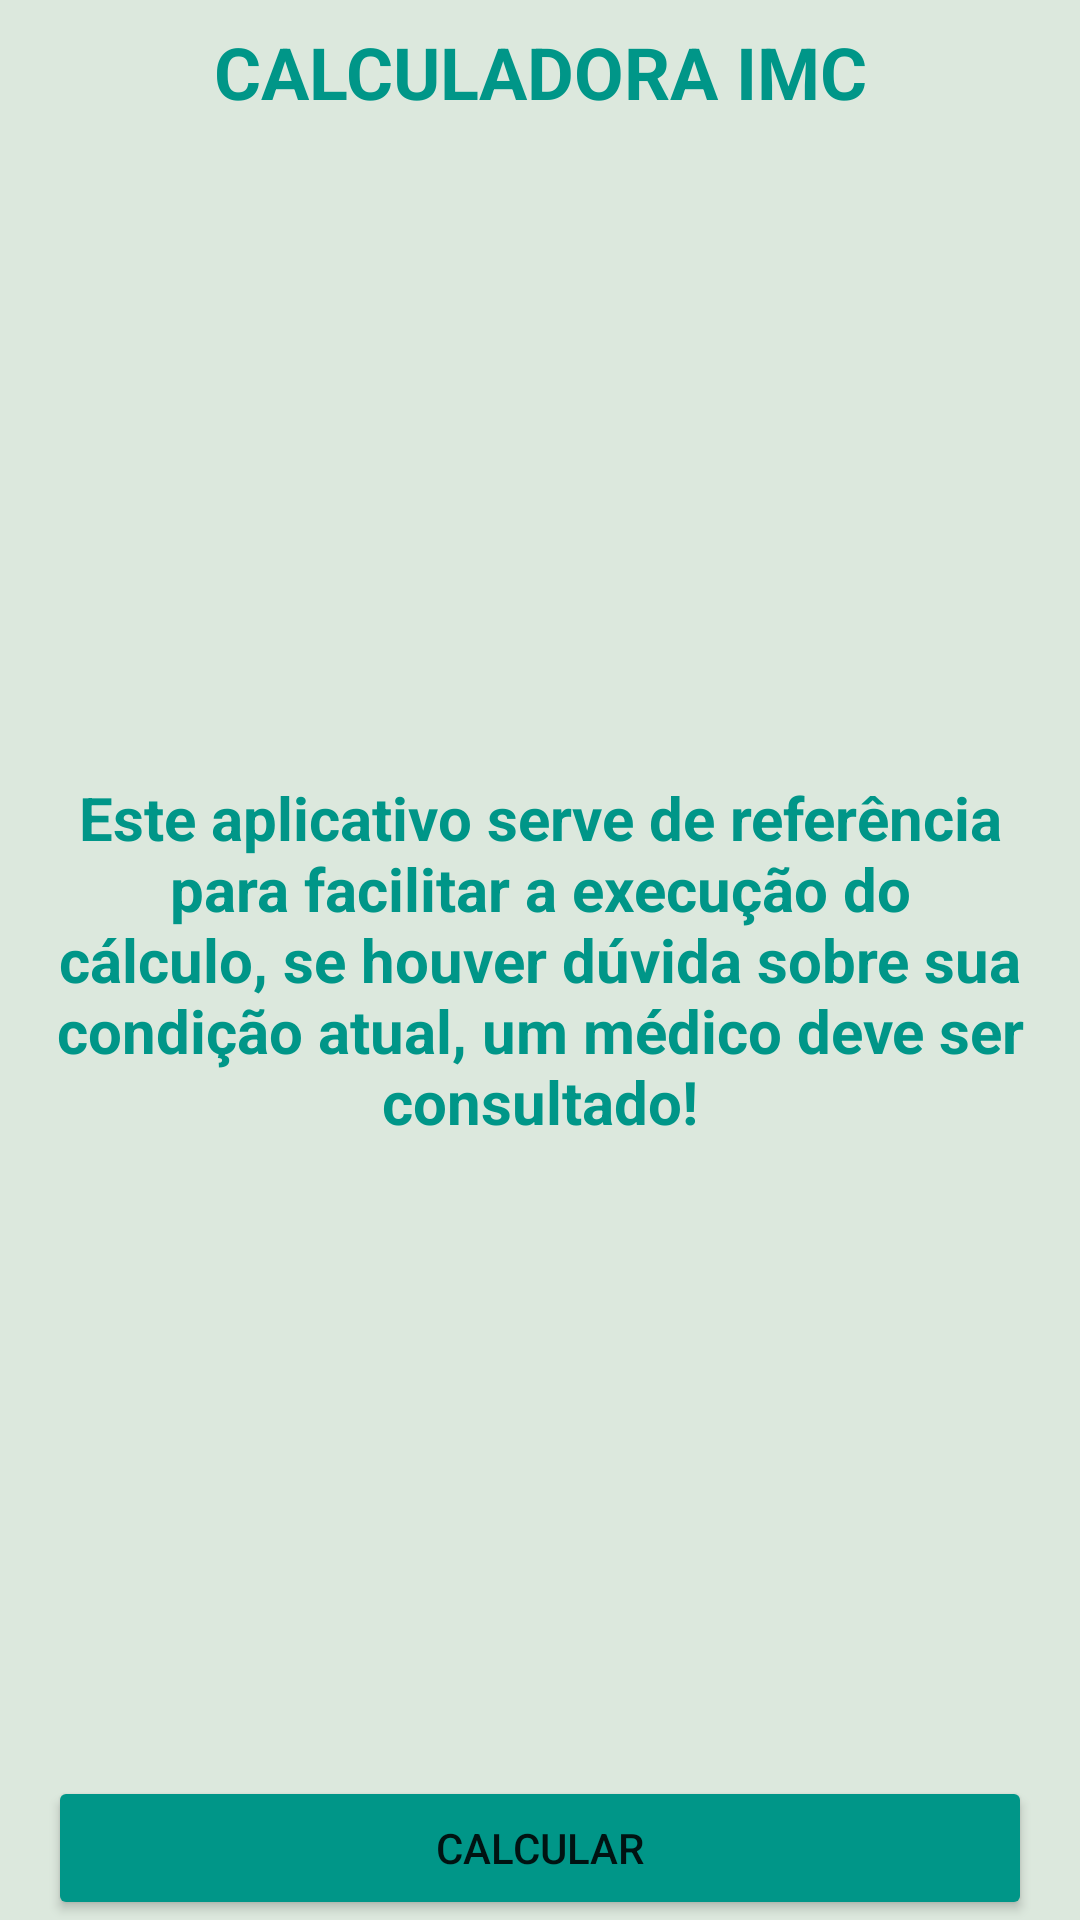

Reconstruct the res/layout file that produces this screen, plus the resources it refers to.
<!-- AndroidManifest.xml: application theme Theme.CalculoIMC -->
<!-- res/layout/activity_boas_vindas.xml -->
<?xml version="1.0" encoding="utf-8"?>
<androidx.constraintlayout.widget.ConstraintLayout
    xmlns:android="http://schemas.android.com/apk/res/android"
    xmlns:app="http://schemas.android.com/apk/res-auto"
    xmlns:tools="http://schemas.android.com/tools"
    android:layout_width="match_parent"
    android:layout_height="match_parent"
    android:background="#BDE5EA"
    android:backgroundTint="#DCE8DD"
    android:padding="@dimen/margem_padrao"
    tools:context=".MainActivity">

    <TextView
    android:id="@+id/calculadoraImc"
    android:layout_width="0dp"
    android:layout_height="48dp"
    android:gravity="center"
    android:text="@string/calcularImc"
    android:textColor="#009688"
    android:textSize="24sp"
    android:textStyle="bold"
    app:layout_constraintEnd_toEndOf="parent"
    app:layout_constraintHorizontal_bias="0.0"
    app:layout_constraintStart_toStartOf="parent"
    app:layout_constraintTop_toTopOf="parent" />

    <TextView
        android:id="@+id/texto"
        android:layout_width="0dp"
        android:layout_height="0dp"
        android:layout_marginStart="16dp"
        android:layout_marginTop="16dp"
        android:layout_marginEnd="16dp"
        android:layout_marginBottom="16dp"
        android:gravity="center"
        android:text="@string/referencia"
        android:textColor="#009688"
        android:textSize="20dp"
        android:textStyle="bold"
        app:layout_constraintBottom_toBottomOf="parent"
        app:layout_constraintEnd_toEndOf="parent"
        app:layout_constraintHorizontal_bias="0.0"
        app:layout_constraintStart_toStartOf="parent"
        app:layout_constraintTop_toTopOf="parent"
        app:layout_constraintVertical_bias="0.0" />

    <Button
        android:id="@+id/btnSolicitarCalculo"
        android:layout_width="0dp"
        android:layout_height="wrap_content"
        android:backgroundTint="#009688"
        android:text="@string/btn_calcular_lbl"
        app:layout_constraintVertical_bias="1"
        app:layout_constraintBottom_toBottomOf="parent"
        app:layout_constraintEnd_toEndOf="@id/texto"
        app:layout_constraintStart_toStartOf="@id/texto"
        app:layout_constraintTop_toBottomOf="@+id/texto" />

</androidx.constraintlayout.widget.ConstraintLayout>
<!-- resources referenced by this layout -->
<resources>
  <string name="btn_calcular_lbl">Calcular</string>
  <string name="calcularImc">CALCULADORA IMC</string>
  <string name="referencia">Este aplicativo serve de referência para facilitar a execução do cálculo, se houver dúvida sobre sua condição atual, um médico deve ser consultado!</string>
  <style name="Theme.CalculoIMC" parent="Theme.MaterialComponents.DayNight.DarkActionBar">
          
          <item name="colorPrimary">@color/purple_500</item>
          <item name="colorPrimaryVariant">@color/purple_700</item>
          <item name="colorOnPrimary">@color/white</item>
          
          <item name="colorSecondary">@color/teal_200</item>
          <item name="colorSecondaryVariant">@color/teal_700</item>
          <item name="colorOnSecondary">@color/black</item>
          
          <item name="android:statusBarColor">?attr/colorPrimaryVariant</item>
          
      </style>
  <color name="purple_500">#FF6200EE</color>
  <color name="purple_700">#FF3700B3</color>
  <color name="white">#FFFFFFFF</color>
  <color name="teal_200">#FF03DAC5</color>
  <color name="teal_700">#FF018786</color>
  <color name="black">#FF000000</color>
</resources>
